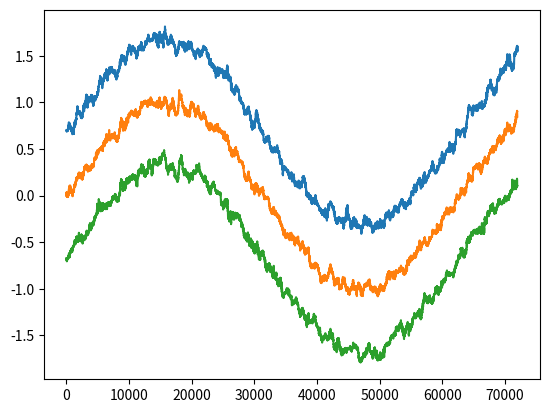

Recreate this plot in Python.
# -*- coding: utf-8 -*-
"""
Aim：据极值、分位数、均值（k线图）、均方根（折线图）
"""
import numpy as np
# from scipy import signal
# from scipy.optimize import leastsq
# from scipy.optimize import curve_fit
# import matplotlib.pyplot as plt
# from scipy.stats import pearsonr
import scipy.interpolate as spi
import math


def movmean(y_signal, win_n):
    '''
    :param y_signal:
    :param win_n:
    :return:
    '''
    # conv = np.ones(int(win_n), dtype='float')
    y_mean = np.array([])
    for i in range(0, len(y_signal)):
        if i < int(win_n // 2):
            y_mean = np.append(y_mean, np.nanmean(y_signal[:i + int(math.ceil(int(win_n) / 2))]))
        elif i >= len(y_signal) - int(math.floor(win_n / 2)):
            y_mean = np.append(y_mean, np.nanmean(y_signal[i - int(math.floor(win_n / 2)):]))
        else:
            y_mean = np.append(y_mean, np.nanmean(y_signal[i - math.floor(win_n / 2):i + int(math.ceil(win_n / 2))]))
    return y_mean.tolist()


def movstd(y_signal, win_n):
    '''

    :param y_signal:
    :param win_n:
    :return:
    '''
    y_std = np.array([])
    for i in range(0, len(y_signal)):
        if i < int(win_n // 2):
            y_std = np.append(y_std, np.nanstd(y_signal[:i + int(math.ceil(int(win_n) / 2))]))
        elif i >= len(y_signal) - int(math.floor(win_n / 2)):
            y_std = np.append(y_std, np.nanstd(y_signal[i - int(math.floor(win_n / 2)):]))
        else:
            y_std = np.append(y_std, np.nanstd(y_signal[i - math.floor(win_n / 2):i + int(math.ceil(win_n / 2))]))
    return y_std.tolist()


def movmax(y_signal, win_n):
    '''

    :param y_signal:
    :param win_n:
    :return:
    '''
    y_max = np.array([])
    for i in range(0, len(y_signal)):
        if i < int(win_n // 2):
            y_max = np.append(y_max, np.nanmax(y_signal[:i + int(math.ceil(int(win_n) / 2))]))
        elif i >= len(y_signal) - int(math.floor(win_n / 2)):
            y_max = np.append(y_max, np.nanmax(y_signal[i - int(math.floor(win_n / 2)):]))
        else:
            y_max = np.append(y_max, np.nanmax(y_signal[i - math.floor(win_n / 2):i + int(math.ceil(win_n / 2))]))
    return y_max.tolist()


def movmin(y_signal, win_n):
    '''

    :param y_signal:
    :param win_n:
    :return:
    '''
    y_min = np.array([])
    for i in range(0, len(y_signal)):
        if i < int(win_n // 2):
            y_min = np.append(y_min, np.nanmin(y_signal[:i + int(math.ceil(int(win_n) / 2))]))
        elif i >= len(y_signal) - int(math.floor(win_n / 2)):
            y_min = np.append(y_min, np.nanmin(y_signal[i - int(math.floor(win_n / 2)):]))
        else:
            y_min = np.append(y_min, np.nanmin(y_signal[i - math.floor(win_n / 2):i + int(math.ceil(win_n / 2))]))
    return y_min.tolist()


def movquantile(y_signal, win_n, frac):
    '''

    :param y_signal:
    :param win_n:
    :return:
    '''
    y_frac = np.array([])
    for i in range(0, len(y_signal)):
        if i < int(win_n // 2):
            y_frac = np.append(y_frac, np.quantile(y_signal[:i + int(math.ceil(int(win_n) / 2))], frac))
        elif i >= len(y_signal) - int(math.floor(win_n / 2)):
            y_frac = np.append(y_frac, np.quantile(y_signal[i - int(math.floor(win_n / 2)):], frac))
        else:
            y_frac = np.append(y_frac, np.quantile(y_signal[i - math.floor(win_n / 2):i + int(math.ceil(win_n / 2))], frac))
    return y_frac.tolist()


def extreme(ydata, fs):
    '''
    复选框选择”极值时“
    :param ydata: float[] 输入特征数据(图1的y轴，x轴为时间）
    :param fs: float 采用频率
    :return:list[][]  十分钟极值（3条折线）
    list[0]:  y_max : float[], 十分钟最大值序列，图2 y轴，x轴为时间
    list[1]:  y_min: float[], 十分钟最小值序列， 图2 y轴，x轴为时间
    list[2]:  y_mean: float[], 均值序列， 图2 y轴，x轴为时间
    '''

    win_n = int(fs * 600)
    y_max = movmax(ydata, win_n)
    y_min = movmin(ydata, win_n)
    y_mean = movmean(ydata, win_n)
    return [y_max, y_min, y_mean]


def data_quantile(ydata, fs):
    '''
    复选框选择“分位数”时
    :param ydata: float[] 输入特征数据
    :param fs: float 采用频率
    :return: list[][]
    list[0]: 0.75 分位数序列，list[0]:  y_75: float[],图2 y轴，x轴为时间
    list[1]: 0.5 分位数序列，list[0]:  y_75: float[],图2 y轴，x轴为时间
    list[2]: 0.25 分位数序列，list[1]: y_25: float[],图2 y轴，x轴为时间
    '''

    win_n = int(fs * 600)
    y_75 = movquantile(ydata, win_n, 0.75)
    y_50 = movquantile(ydata, win_n, 0.5)
    y_25 = movquantile(ydata, win_n, 0.25)
    return [y_75, y_50, y_25]


def data_std(ydata,fs):
    '''
    复选框选择“均方根”时
    :param ydata: float[] 输入特征数据
    :param fs: float 采用频率
    :return:
    均方根， float[]，图2 y轴，x轴为时间
    '''
    win_n = int(fs * 600)
    y_std = movstd(ydata, win_n)
    return y_std


def data_untrend(ydata, fs):
    '''
    复选框选择“去趋势”时
    :param ydata: float[] 输入特征数据
    :param fs: float 采用频率
    :return:
    去趋势数据序列， float[]，图2 y轴，x轴为时间
    '''

    if type(ydata) is not np.ndarray:
        tmp_1 = np.array(ydata, dtype='float')
    if fs == 1:
        step = 2000
        frac = 7200
    elif fs < 1:
        step = 6
        frac = 12
    elif fs > 1:
        step = 4000
        frac = 7200
    xdata = np.arange(len(ydata))
    y_hat, y_w = rloess(xdata, ydata, frac, step, iters=4)
    y_untrd = ydata - y_hat
    return y_untrd


def get_range(x, data_x, frac):
    '''
    以x为中心，找着frac的比例截取数据，端部数据取同等长度
    :param x: 数据中心
    :param data_x: 数据x
    :param frac: 截取比例
    :return: np.array
    '''
    x_ind = np.argwhere(data_x == x)[0][0]
    if frac >= 1:
        half_len_w = frac//2
    else:
        half_len_w = int(np.floor((data_x.shape[0] * frac) // 2))
    len_x_list = 2 * half_len_w + 1
    if (x_ind - half_len_w) < 0:
        x_list = data_x[0:len_x_list]
        x_loc = x_ind
    elif (x_ind + half_len_w) >= len(data_x):
        x_list = data_x[-len_x_list:]
        x_loc = x_ind - len(data_x)
    else:
        x_list = data_x[x_ind - half_len_w:x_ind + half_len_w + 1]
        x_loc = half_len_w
    return x_list, x_loc


def calFuncW(x_list, x_loc):
    '''
    以w函数计算权值函数
    :param x_list: 计算权值的x序列
    :return:
    '''
    len_x_list = len(x_list)
    if 2 * x_loc + 1 == len_x_list:
        x_norm = np.linspace(-1, 1, len_x_list + 2)
        w = (1 - x_norm ** 2) ** 2
        w = w[1:-1]
    elif x_loc >= 0:
        x_norm = np.linspace(-1, 1, (len_x_list - x_loc - 1) * 2 + 3)
        w = (1 - x_norm ** 2) ** 2
        w = w[-len_x_list - 1:-1]
    else:
        x_norm = np.linspace(-1, 1, (len_x_list + x_loc) * 2 + 3)
        w = (1 - x_norm ** 2) ** 2
        w = w[1:len_x_list + 1]
    return w


def weightRegression(x_list, y_list, w, fitfunc="T"):
    '''
    权重回归分析
    :param x_list:
    :param y_list:
    :param w:
    :return:
    '''
    # x2 = x_list.reshape(1, len(x_list))
    y2 = y_list.reshape(1, len(x_list))
    w2 = w.reshape(1, len(x_list))
    # y_list_regress = x2.dot(np.linalg.inv(x2.T.dot((w * x_list).reshape(1, len(x_list))))).dot(x2.T.dot((w * y_list).reshape(1, len(x_list))))
    if fitfunc == "B":
        x2 = np.ones([2, len(x_list)])
        x2[0] = x_list
        y_list_regress = x2.T.dot(np.linalg.inv(x2.dot((w2 * x2).T))).dot(x2.dot((w2 * y2).T))
    elif fitfunc == "T":
        x2 = np.ones([3, len(x_list)])
        x2[0] = x_list ** 2
        x2[1] = x_list
        y_list_regress = x2.T.dot(np.linalg.inv(x2.dot((w2 * x2).T))).dot(x2.dot((w2 * y2).T))
    return y_list_regress.reshape(len(y_list))


def cal_new_weight(y_hat, y_list, w, wfunc="B"):
    '''
    计算局部回归调整后权重
    :param y_hat: 局部回归后输出数据
    :param data_y: 原始数据
    :param func: string, "B"二次权重函数，"w"三次权重函数
    :return:
    '''
    err = y_list - y_hat
    s = np.nanmedian(np.abs(err))
    err_norm = err / 6 / s
    if wfunc == "B":
        delta_k = (1 - err_norm ** 2) ** 2
    elif wfunc == "W":
        delta_k = (1 - np.abs(err_norm) ** 3) ** 3
    delta_k[abs(err_norm) > 1] = 0
    new_w = delta_k * w
    return new_w


def rlowess(data_x, data_y, frac, iters=2):
    '''
    鲁棒性的加权回归：
    Cleveland, W.S. (1979) “Robust Locally Weighted Regression and Smoothing Scatterplots”. Journal of the American Statistical Association 74 (368): 829-836.
    :param data_x:
    :param data_y:
    :param frac:
    :return:
    '''
    data_y_hat = np.ones_like(data_y)
    half_len_w = int(np.floor((data_x.shape[0] * frac) // 2))
    for x in data_x:
        x_list, x_loc = get_range(x, data_x, frac)
        new_w = calFuncW(x_list, x_loc)
        y_hat = weightRegression(x_list, data_y[x_list], new_w)
        for it in range(iters):
            new_w = cal_new_weight(y_hat, data_y[x_list], new_w, wfunc="B")
            y_hat = weightRegression(x_list, data_y[x_list], new_w, "B")
        data_y_hat[x] = y_hat[x_loc]
    return data_y_hat


def rloess(data_x, data_y, frac, step=1, iters=4):
    '''
    鲁棒性的加权回归：
    Cleveland, W.S. (1979) “Robust Locally Weighted Regression and Smoothing Scatterplots”. Journal of the American Statistical Association 74 (368): 829-836.
    :param data_x:
    :param data_y:
    :param frac:
    :param step:
    :param iters:
    :return:
    '''
    # data_y_hat = np.ones_like(data_y)
    if frac >= 1:
        half_len_w = frac//2
    else:
        half_len_w = int(np.floor((data_x.shape[0] * frac) // 2))
    data_x_step = data_x[0::step]
    if data_x_step[-1] != data_x[-1]:
        data_x_step = np.append(data_x_step, data_x[-1])
    data_y_hat_step = np.random.random(len(data_x_step))
    w_list = np.random.random(len(data_x_step))
    for x in range(len(data_x_step)):
        x_list, x_loc = get_range(data_x_step[x], data_x, frac)
        new_w = calFuncW(x_list, x_loc)
        y_hat = weightRegression(x_list, data_y[x_list], new_w)
        for it in range(iters):
            new_w = cal_new_weight(y_hat, data_y[x_list], new_w, wfunc="B")
            y_hat = weightRegression(x_list, data_y[x_list], new_w)
        data_y_hat_step[x] = y_hat[x_loc]
        w_list[x] = new_w[x_loc]
    data_y_hat_rep = spi.splrep(data_x_step, data_y_hat_step, k=2)
    data_y_hat = spi.splev(data_x, data_y_hat_rep)
    return data_y_hat, w_list



if __name__ == "__main__":
    import matplotlib.pyplot as plt
    ydata = np.sin(0.0001*np.arange(72000)) + np.random.randn(72000)
    # y_max, y_min, y_mean = extreme(ydata, 1)
    # plt.plot(y_max)
    # plt.plot(y_min)
    # plt.plot(y_mean)
    # plt.show()

    y_75, y_50, y_25 = data_quantile(ydata, 1)
    plt.plot(y_75)
    plt.plot(y_50)
    plt.plot(y_25)
    plt.show()

    # y_std = data_std(ydata, 1)
    # plt.plot(y_std)
    # plt.show()

    # y_untrd = data_untrend(ydata, 1)
    # plt.plot(y_untrd)
    # plt.plot(ydata)
    # plt.show()
